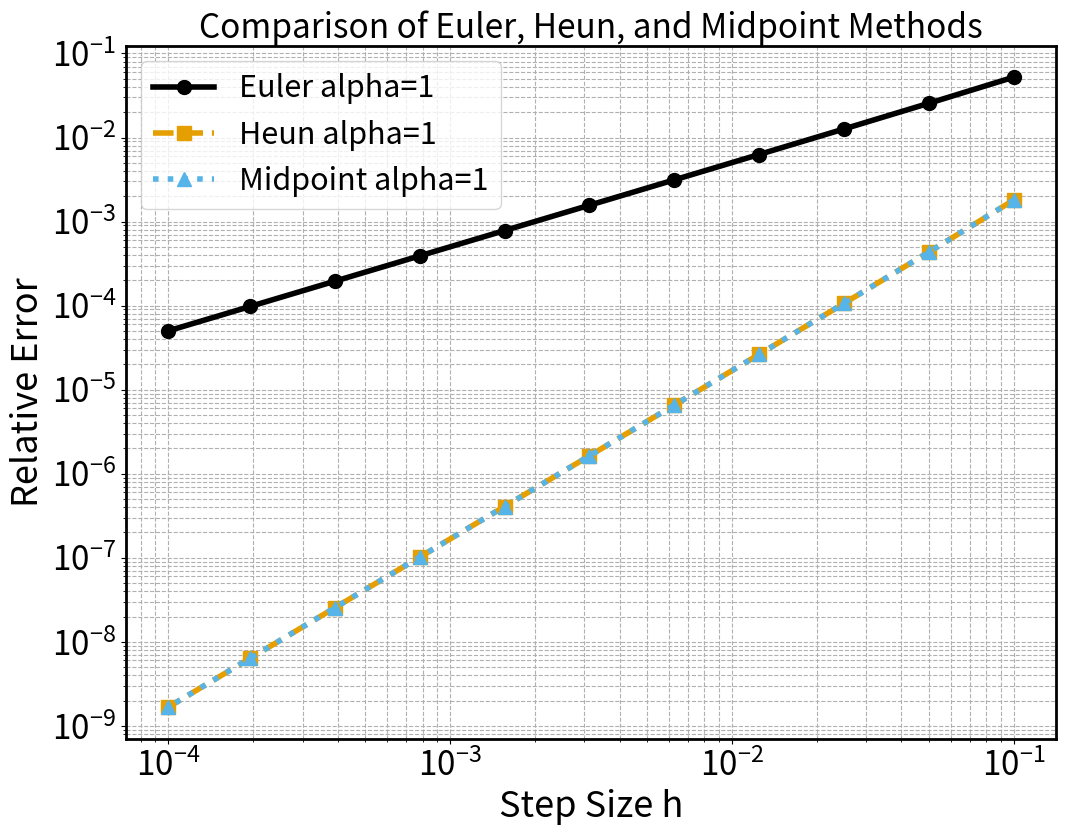
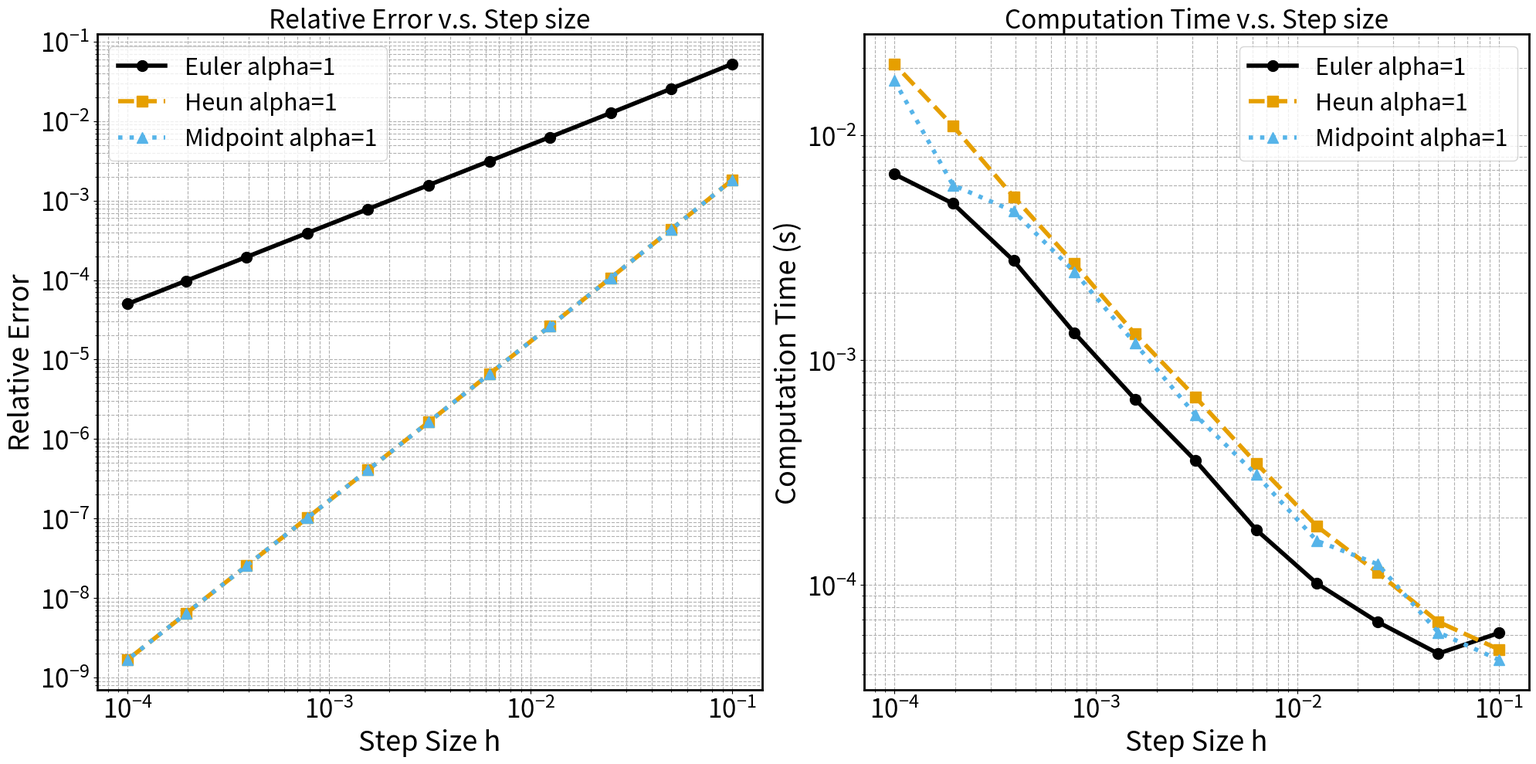

Generate these figures, in order, with matplotlib:
import numpy as np
import time 
import matplotlib.pyplot as plt
import matplotlib.cm as cm
parameters = {
    'axes.labelsize': 26,           # Set the font size of the x-axis and y-axis labels to 26
    'xtick.labelsize': 24,          # Set the font size of the x-axis tick labels to 24
    'ytick.labelsize': 24,          # Set the font size of the y-axis tick labels to 24
    'axes.titlesize': 24,           # Set the font size of the axis titles (not the overall graph title) to 24
    'figure.titlesize': 24,         # Set the font size of the overall graph title to 24
    'legend.fontsize': 22,          # Set the font size of the legend to 22
    'figure.figsize': [10, 6],      # Set the default figure size (width 10 inches, height 6 inches)
    'axes.linewidth': 2.0           # Set the linewidth of the axes
}
plt.rcParams.update(parameters)


def f(t, y, alpha):
    """
    Defines the right-hand side of the differential equation dy/dt = -alpha * y.

    Parameters:
        t (float): The current time
        y (float): The current value of y
        alpha (float): The coefficient alpha in the equation

    Returns:
        float: The value of dy/dt
    """
    return -alpha * y

def analytical_solution(t, alpha):
    """
    Computes the analytical solution y(t) = e^(-alpha * t).

    Parameters:
        t (float or np.ndarray): The time at which to evaluate the solution
        alpha (float): The coefficient alpha in the equation

    Returns:
        float or np.ndarray: The analytical solution y(t)
    """
    return np.exp(-alpha * t)


# Define the Forward Euler Method Function
def euler_method(f, y0, t0, t_end, h, alpha):
    """
    Solve the ODE dy/dt = f(t, y) using the explicit Forward Euler method.

    Parameters:
        f (callable): Function representing dy/dt = f(t, y)
        y0 (float): Initial condition y(t0) = y0
        t0 (float): Initial time
        t_end (float): End time
        h (float): Step size
        alpha (float): Parameter in the ODE

    Returns:
        t_values (numpy.ndarray): Array of time points
        y_values (numpy.ndarray): Array of numerical solutions at each time point
    """
    if not (np.isfinite(h) and h > 0 and np.isfinite(t0) and np.isfinite(t_end) and t_end > t0):
        raise ValueError("Require finite t_end > t0 and h > 0")
    N = max(1, int(round((t_end - t0) / h)))
    h = (t_end - t0) / N  # Actual uniform step matches returned times
    t_values = np.linspace(t0, t_end, N + 1)
    y_values = np.zeros(N + 1)
    y_values[0] = y0

    for n in range(N):
        t_n = t_values[n]
        y_n = y_values[n]
        y_new = y_n + h * f(t_n, y_n, alpha)
        y_values[n + 1] = y_new

    return t_values, y_values


def rk2_heun_method(f, y0, t0, t_end, h, alpha):
    """
    Solve the ODE dy/dt = f(t, y) using Heun's method (explicit midpoint method).

    Parameters:
        f (callable): Function representing dy/dt = f(t, y, alpha)
        y0 (float): Initial condition y(t0) = y0
        t0 (float): Initial time
        t_end (float): End time
        h (float): Step size
        alpha (float): Parameter in the ODE

    Returns:
        t_values (numpy.ndarray): Array of time points
        y_values (numpy.ndarray): Array of numerical solutions at each time point
    """
    if not (np.isfinite(h) and h > 0 and np.isfinite(t0) and np.isfinite(t_end) and t_end > t0):
        raise ValueError("Require finite t_end > t0 and h > 0")
    N = max(1, int(round((t_end - t0) / h)))
    h = (t_end - t0) / N  # Actual uniform step matches returned times
    t_values = np.linspace(t0, t_end, N + 1)
    y_values = np.zeros(N + 1)
    y_values[0] = y0

    for n in range(N):
        t_n = t_values[n]
        y_n = y_values[n]

        # Predictor step (Forward Euler)
        y_predictor = y_n + h * f(t_n, y_n, alpha)

        # Corrector step (average slope)
        t_new = t_n + h
        y_corrector = y_n + (h / 2) * (f(t_n, y_n, alpha) + f(t_new, y_predictor, alpha))

        y_values[n + 1] = y_corrector

    return t_values, y_values


def rk2_midpoint_method(f, y0, t0, t_end, h, alpha):
    """
    Solve the ODE dy/dt = f(t, y) using the RK2 method (midpoint method).

    Parameters:
        f (callable): Function representing dy/dt = f(t, y, alpha)
        y0 (float): Initial condition y(t0) = y0
        t0 (float): Initial time
        t_end (float): End time
        h (float): Step size
        alpha (float): Parameter in the ODE

    Returns:
        t_values (numpy.ndarray): Array of time points
        y_values (numpy.ndarray): Array of numerical solutions at each time point
    """
    if not (np.isfinite(h) and h > 0 and np.isfinite(t0) and np.isfinite(t_end) and t_end > t0):
        raise ValueError("Require finite t_end > t0 and h > 0")
    N = max(1, int(round((t_end - t0) / h)))
    h = (t_end - t0) / N  # Actual uniform step matches returned times
    t_values = np.linspace(t0, t_end, N + 1)
    y_values = np.zeros(N + 1)
    y_values[0] = y0

    for n in range(N):
        t_n = t_values[n]
        y_n = y_values[n]

        # Predictor step (Euler's step to midpoint)
        k1 = f(t_n, y_n, alpha)
        y_mid = y_n + (h / 2) * k1  # Midpoint value

        # Corrector step (use slope at the midpoint)
        k2 = f(t_n + h / 2, y_mid, alpha)
        y_new = y_n + h * k2  # Update using the slope at midpoint

        y_values[n + 1] = y_new

    return t_values, y_values


# Main function to execute the comparison and analysis
def main():
    # Initial conditions and settings
    y0 = 1.0
    t0 = 0.0
    t_end = 1.0
    step_sizes = [0.1, 0.05, 0.025, 0.0125, 0.00625, 0.003125, 0.0015625, 
                  0.00078125, 0.000390625, 0.0001953125, 0.0001]
    alphas = [1]  # Different alpha values for comparison
    
    # Prepare for plotting
    size = 3
    plt.figure(figsize=(4 * size, 3 * size))
    
    # Define colors for different alpha values
    colors = cm.viridis(np.linspace(0, 1, len(alphas)))
    
    # Iterate over different alpha values
    for idx, alpha in enumerate(alphas):
        # Calculate the analytical solution at t_end
        y_true = analytical_solution(t_end, alpha)
        print(f"Analytical solution y({t_end}) with alpha={alpha} = {y_true:.10f}\n")
        
        # Lists to store errors for each method and step size
        euler_errors = []
        heun_errors = []
        midpoint_errors = []
        
        # Print header
        print(f"Comparison of Methods for alpha = {alpha}:")
        print(f"{'Step Size h':>15} | {'Euler Error':>15} | {'Heun Error':>15} | {'Midpoint Error':>15}")
        print("-" * 75)
        
        # Apply each method for every step size
        for h in step_sizes:
            # Euler Method
            _, y_values_euler = euler_method(f, y0, t0, t_end, h, alpha)
            y_euler = y_values_euler[-1]
            euler_error = abs(y_euler - y_true) / abs(y_true)
            euler_errors.append(euler_error)

            # Heun Method
            _, y_values_heun = rk2_heun_method(f, y0, t0, t_end, h, alpha)
            y_heun = y_values_heun[-1]
            heun_error = abs(y_heun - y_true) / abs(y_true)
            heun_errors.append(heun_error)

            # Midpoint Method
            _, y_values_midpoint = rk2_midpoint_method(f, y0, t0, t_end, h, alpha)
            y_midpoint = y_values_midpoint[-1]
            midpoint_error = abs(y_midpoint - y_true) / abs(y_true)
            midpoint_errors.append(midpoint_error)

            # Print results for each step size
            print(f"{h:15.5e} | {euler_error:15.10e} | {heun_error:15.10e} | {midpoint_error:15.10e}")
        
        print("\n")  # Add space between different alpha values
        
        # Plot relative errors for each method on a log-log scale
        plt.loglog(step_sizes, euler_errors, 'o-',  markersize=10, lw=4, color='#000000', label=f'Euler alpha={alpha}')
        plt.loglog(step_sizes, heun_errors, 's--',  markersize=10, lw=4, color='#E69F00', label=f'Heun alpha={alpha}')
        plt.loglog(step_sizes, midpoint_errors, '^:',  markersize=10, lw=4, color='#56B4E9', label=f'Midpoint alpha={alpha}')
    
    plt.xlabel('Step Size h')
    plt.ylabel('Relative Error')
    plt.title('Comparison of Euler, Heun, and Midpoint Methods')
    plt.legend()
    plt.grid(True, which="both", ls="--")
    plt.show()

if __name__ == "__main__":
    main()


# Main function to execute the comparison and analysis
def main():
    # Initial conditions and settings
    y0 = 1.0
    t0 = 0.0
    t_end = 1.0
    step_sizes = [0.1, 0.05, 0.025, 0.0125, 0.00625, 0.003125, 0.0015625, 
                  0.00078125, 0.000390625, 0.0001953125, 0.0001]
    alphas = [1]  # Different alpha values for comparison
    
    # Prepare for plotting (two subplots: left for error, right for time)
    size = 10
    fig, (ax1, ax2) = plt.subplots(1, 2, figsize=(2*size, size))
    
    # Define colors for different alpha values
    colors = cm.viridis(np.linspace(0, 1, len(alphas)))
    
    # Iterate over different alpha values
    for idx, alpha in enumerate(alphas):
        # Calculate the analytical solution at t_end
        y_true = analytical_solution(t_end, alpha)
        print(f"Analytical solution y({t_end}) with alpha={alpha} = {y_true:.10f}\n")
        
        # Lists to store errors and computation times for each method and step size
        euler_errors = []
        heun_errors = []
        midpoint_errors = []
        euler_times = []
        heun_times = []
        midpoint_times = []
        
        # Print header
        print(f"Comparison of Methods for alpha = {alpha}:")
        print(f"{'Step Size h':>15} | {'Euler Error':>15} | {'Heun Error':>15} | {'Midpoint Error':>15}")
        print("-" * 75)
        
        # Apply each method for every step size
        for h in step_sizes:
            # Euler Method
            start_time = time.perf_counter()
            _, y_values_euler = euler_method(f, y0, t0, t_end, h, alpha)
            end_time = time.perf_counter()
            euler_time = end_time - start_time
            euler_times.append(euler_time)
            y_euler = y_values_euler[-1]
            euler_error = abs(y_euler - y_true) / abs(y_true)
            euler_errors.append(euler_error)

            # Heun Method
            start_time = time.perf_counter()
            _, y_values_heun = rk2_heun_method(f, y0, t0, t_end, h, alpha)
            end_time = time.perf_counter()
            heun_time = end_time - start_time
            heun_times.append(heun_time)
            y_heun = y_values_heun[-1]
            heun_error = abs(y_heun - y_true) / abs(y_true)
            heun_errors.append(heun_error)

            # Midpoint Method
            start_time = time.perf_counter()
            _, y_values_midpoint = rk2_midpoint_method(f, y0, t0, t_end, h, alpha)
            end_time = time.perf_counter()
            midpoint_time = end_time - start_time
            midpoint_times.append(midpoint_time)
            y_midpoint = y_values_midpoint[-1]
            midpoint_error = abs(y_midpoint - y_true) / abs(y_true)
            midpoint_errors.append(midpoint_error)

            # Print results for each step size
            print(f"{h:15.5e} | {euler_error:15.10e} | {heun_error:15.10e} | {midpoint_error:15.10e}")
        
        print("\n")  # Add space between different alpha values
        
        # Plot relative errors for each method on a log-log scale (left plot)
        ax1.loglog(step_sizes, euler_errors, 'o-', markersize=10, lw=4, color='#000000', label=f'Euler alpha={alpha}')
        ax1.loglog(step_sizes, heun_errors, 's--', markersize=10, lw=4, color='#E69F00', label=f'Heun alpha={alpha}')
        ax1.loglog(step_sizes, midpoint_errors, '^:', markersize=10, lw=4, color='#56B4E9', label=f'Midpoint alpha={alpha}')
        
        # Plot computation times for each method on a log-log scale (right plot)
        ax2.loglog(step_sizes, euler_times, 'o-', markersize=10, lw=4, color='#000000', label=f'Euler alpha={alpha}')
        ax2.loglog(step_sizes, heun_times, 's--', markersize=10, lw=4,  color='#E69F00', label=f'Heun alpha={alpha}')
        ax2.loglog(step_sizes, midpoint_times, '^:', markersize=10, lw=4, color='#56B4E9', label=f'Midpoint alpha={alpha}')
    
    # Set labels and titles for the left plot (relative error)
    ax1.set_xlabel('Step Size h')
    ax1.set_ylabel('Relative Error')
    ax1.set_title('Relative Error v.s. Step size')
    ax1.grid(True, which="both", ls="--")
    
    # Set labels and titles for the right plot (computation time)
    ax2.set_xlabel('Step Size h')
    ax2.set_ylabel('Computation Time (s)')
    ax2.set_title('Computation Time v.s. Step size')
    ax2.grid(True, which="both", ls="--")
    
    # Add legends
    ax1.legend()
    ax2.legend()
    
    # Display the plots
    plt.tight_layout()
    plt.show()

if __name__ == "__main__":
    main()
